Labelled photos from "image_dataset", an image-classification folder in sagarsakalley-macroedtech/InvaScope--AI-. The possible labels are: Ailanthus altissima, Lantana camara, Parthenium hysterophorus, Prosopis juliflora.

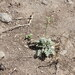
Label: Parthenium hysterophorus

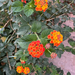
Label: Lantana camara

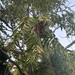
Label: Ailanthus altissima

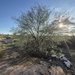
Label: Prosopis juliflora

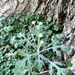
Label: Parthenium hysterophorus

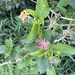
Label: Lantana camara
